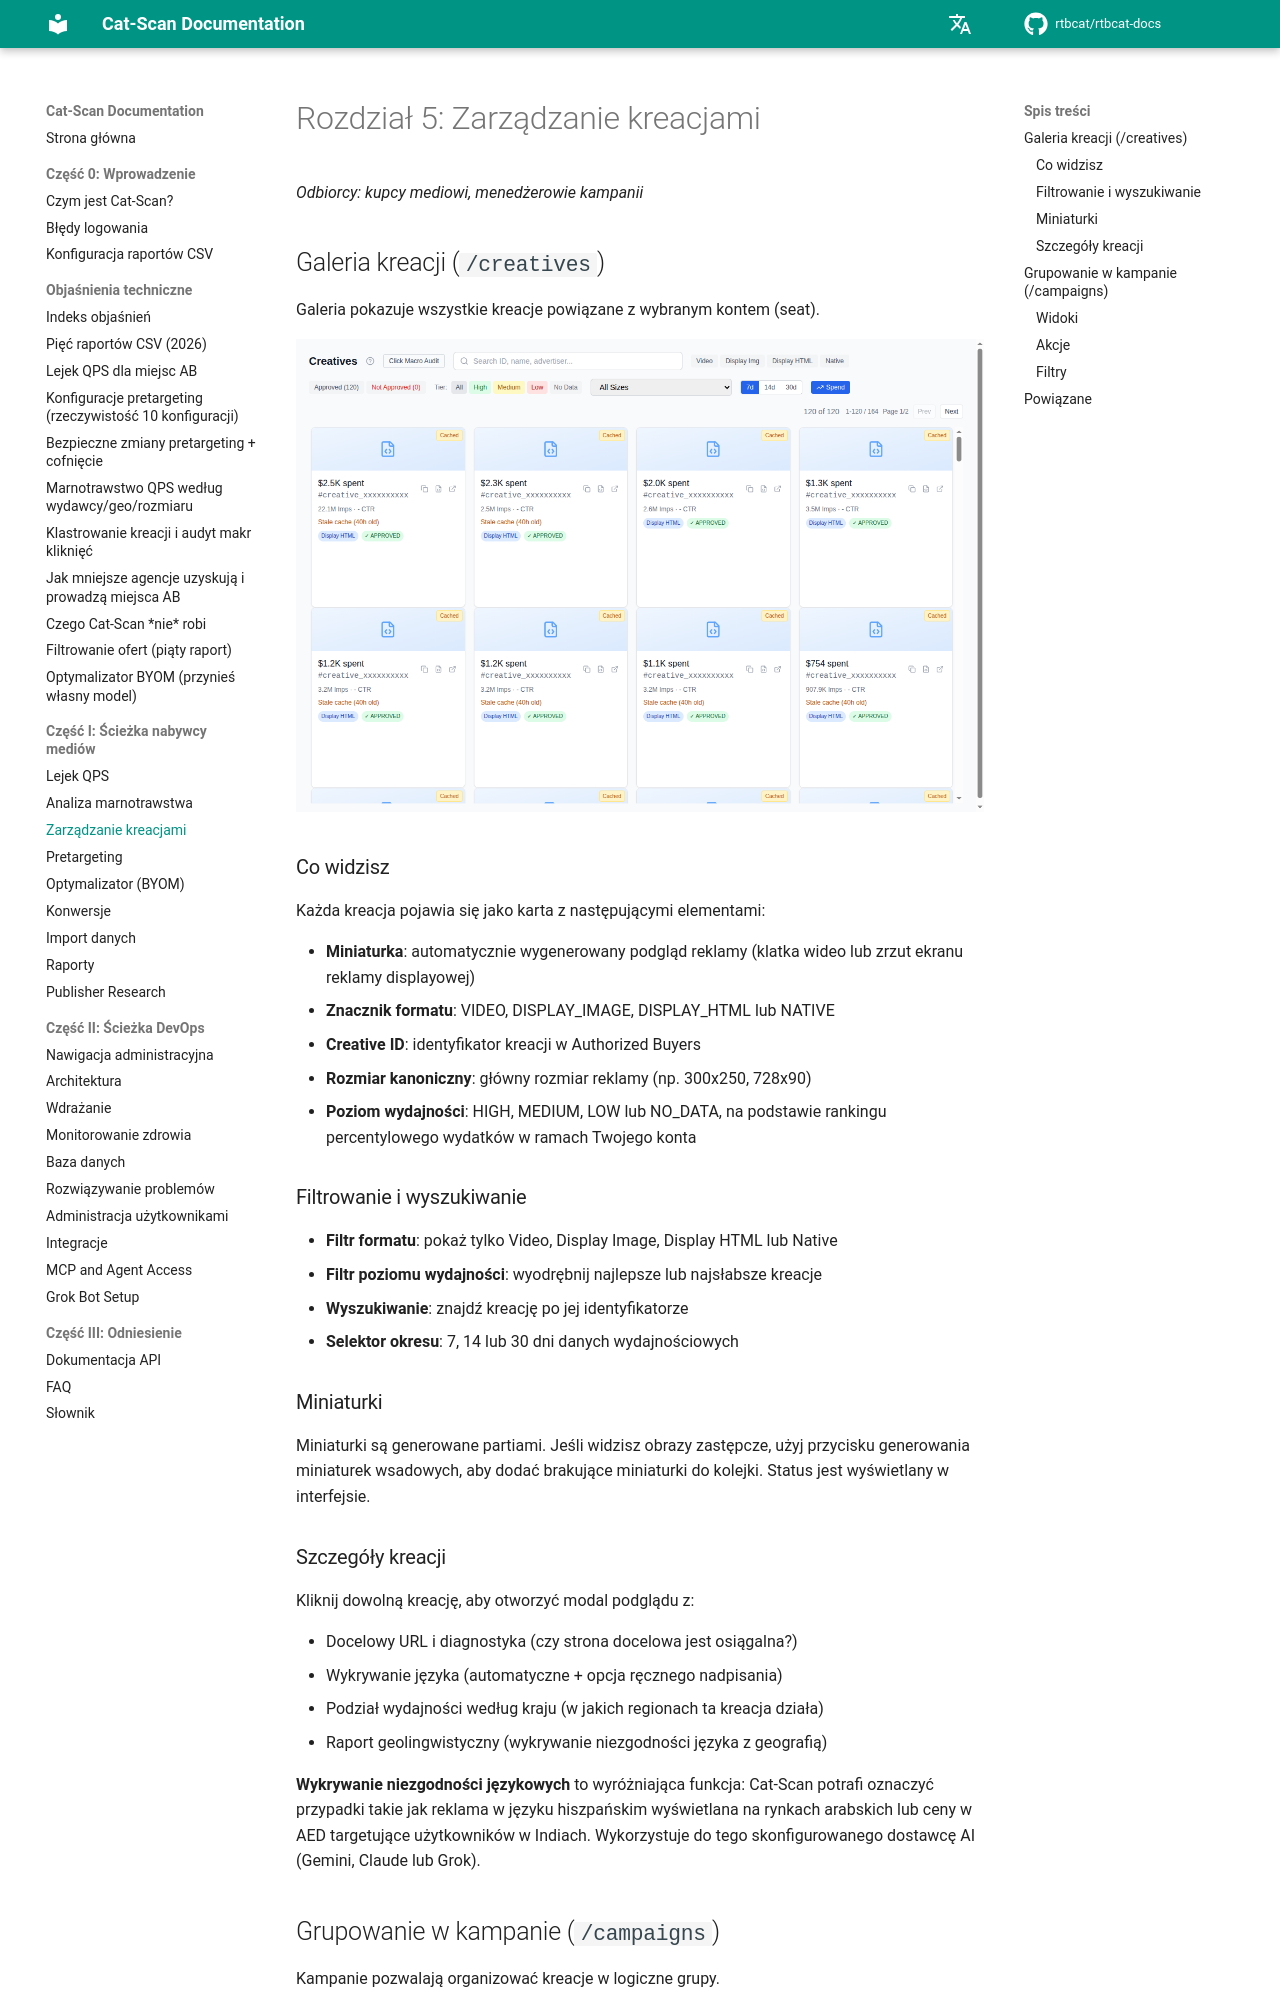

repository: rtbcat/rtbcat-docs · page: pl/05-managing-creatives/index.html · generator: mkdocs

# Rozdział 5: Zarządzanie kreacjami

*Odbiorcy: kupcy mediowi, menedżerowie kampanii*

## Galeria kreacji (`/creatives`)

Galeria pokazuje wszystkie kreacje powiązane z wybranym kontem (seat).

![Galeria kreacji ze znacznikami formatów i poziomami wydajności](images/screenshot-creatives.png)

### Co widzisz

Każda kreacja pojawia się jako karta z następującymi elementami:

- **Miniaturka**: automatycznie wygenerowany podgląd reklamy (klatka wideo
  lub zrzut ekranu reklamy displayowej)
- **Znacznik formatu**: VIDEO, DISPLAY_IMAGE, DISPLAY_HTML lub NATIVE
- **Creative ID**: identyfikator kreacji w Authorized Buyers
- **Rozmiar kanoniczny**: główny rozmiar reklamy (np. 300x250, 728x90)
- **Poziom wydajności**: HIGH, MEDIUM, LOW lub NO_DATA, na podstawie
  rankingu percentylowego wydatków w ramach Twojego konta

### Filtrowanie i wyszukiwanie

- **Filtr formatu**: pokaż tylko Video, Display Image, Display HTML lub Native
- **Filtr poziomu wydajności**: wyodrębnij najlepsze lub najsłabsze kreacje
- **Wyszukiwanie**: znajdź kreację po jej identyfikatorze
- **Selektor okresu**: 7, 14 lub 30 dni danych wydajnościowych

### Miniaturki

Miniaturki są generowane partiami. Jeśli widzisz obrazy zastępcze, użyj
przycisku generowania miniaturek wsadowych, aby dodać brakujące miniaturki
do kolejki. Status jest wyświetlany w interfejsie.

### Szczegóły kreacji

Kliknij dowolną kreację, aby otworzyć modal podglądu z:

- Docelowy URL i diagnostyka (czy strona docelowa jest osiągalna?)
- Wykrywanie języka (automatyczne + opcja ręcznego nadpisania)
- Podział wydajności według kraju (w jakich regionach ta kreacja działa)
- Raport geolingwistyczny (wykrywanie niezgodności języka z geografią)

**Wykrywanie niezgodności językowych** to wyróżniająca funkcja: Cat-Scan
potrafi oznaczyć przypadki takie jak reklama w języku hiszpańskim wyświetlana
na rynkach arabskich lub ceny w AED targetujące użytkowników w Indiach.
Wykorzystuje do tego skonfigurowanego dostawcę AI (Gemini, Claude lub Grok).

## Grupowanie w kampanie (`/campaigns`)

Kampanie pozwalają organizować kreacje w logiczne grupy.
